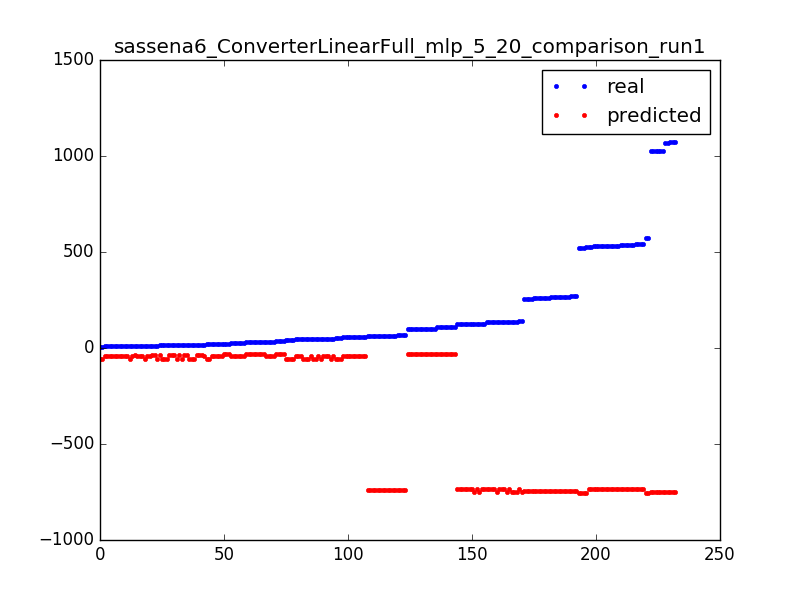

The table this chart was drawn from, first rows:
29.0, -29.049294588
26.0, -43.88
14.0, -34.38
20.0, -43.88
51.0, -59.62
34.0, -29.05
537.0, -736.8
101.0, -30.45
101.0, -30.45
10.0, -58.32
63.0, -740.8
134.0, -734.4
63.0, -740.8
109.0, -30.45
263.0, -743.1
10.0, -41.36
135.0, -752.6
537.0, -736.8
14.0, -58.32
125.0, -734.4
14.0, -58.32
65.0, -740.8
256.0, -743.1
100.0, -30.45
14.0, -58.32
21.0, -29.05
20.0, -43.88
125.0, -734.4
70.0, -740.8
571.0, -754.9
59.0, -41.24
100.0, -30.45
30.0, -29.05
27.0, -43.88
14.0, -34.38
10.0, -34.38
537.0, -736.8
541.0, -736.8
1027, -748.6
9.0, -41.36
59.0, -41.24
529.0, -736.8
125.0, -734.4
59.0, -41.24
521.0, -754.9
125.0, -734.4
29.0, -29.05
10.0, -41.36
14.0, -34.38
27.0, -43.88
14.0, -34.38
34.0, -29.05
541.0, -736.8
55.0, -41.24
100.0, -30.45
527.0, -754.9
530.0, -736.8
46.0, -59.62
537.0, -736.8
59.0, -41.24
101.0, -30.45
... 172 more rows
